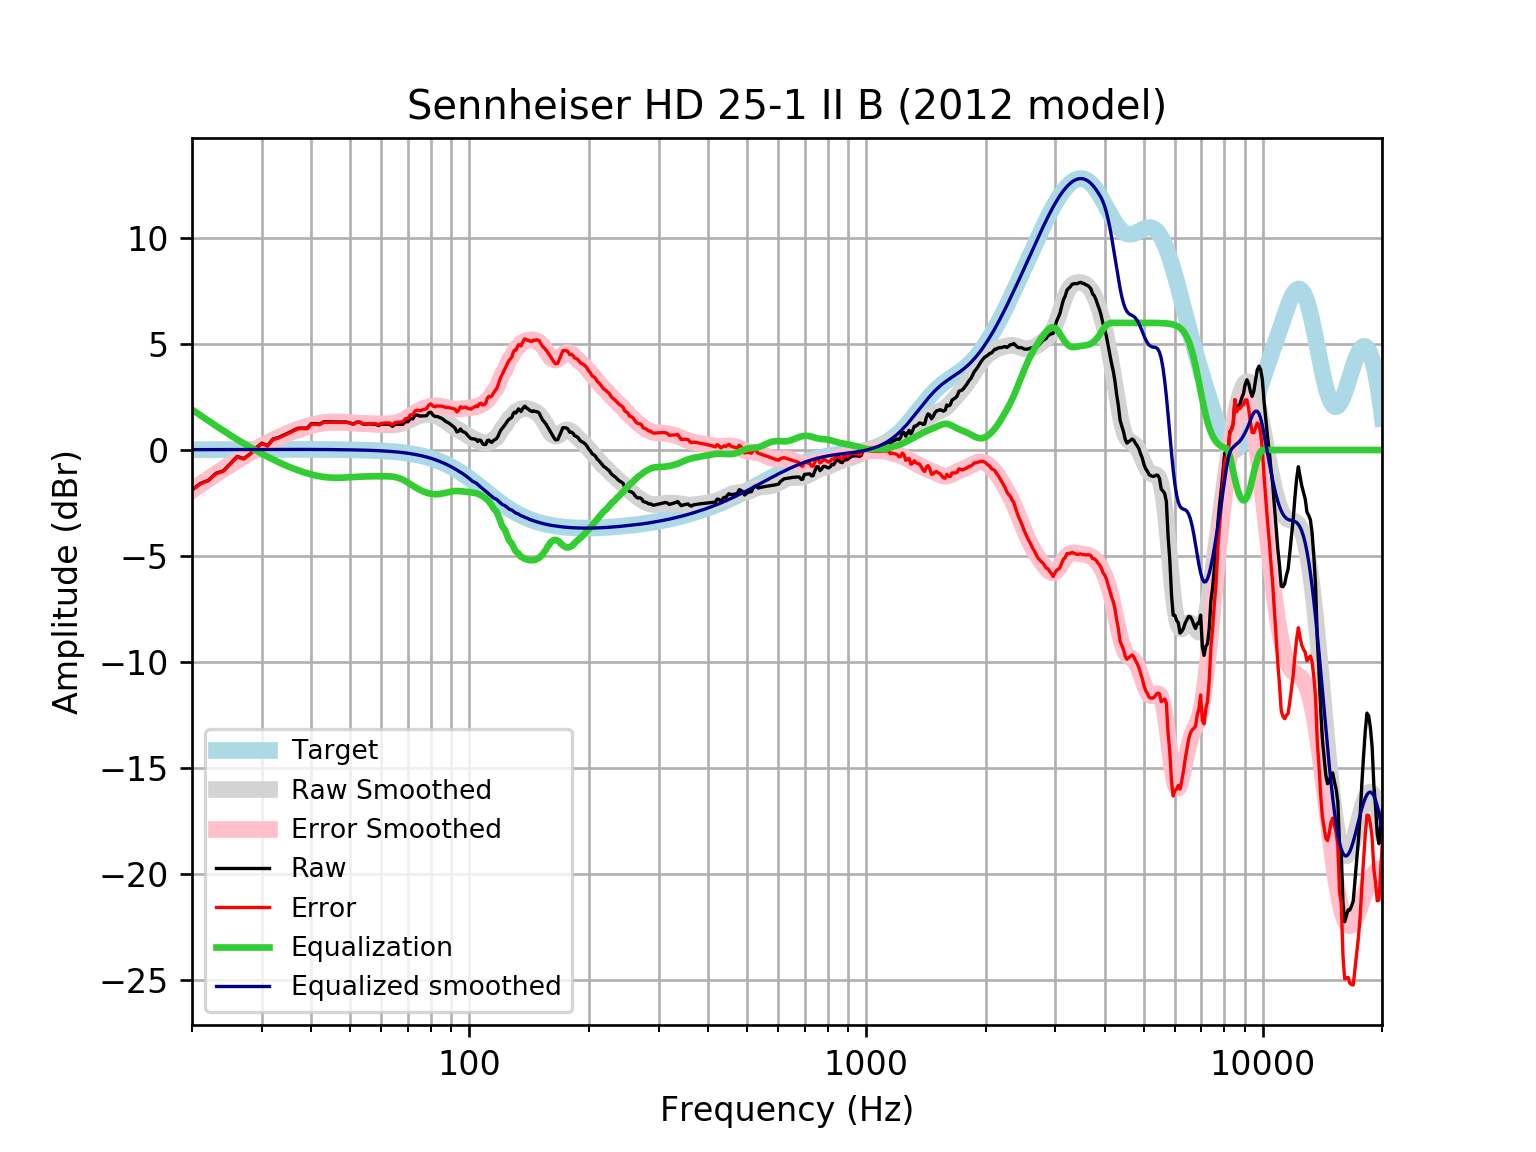

The file beside this chart, header and first rows:
frequency, raw, error, smoothed, error_smoothed, equalization, equalized_raw, equalized_smoothed, target
20, -1.88, -1.897, -1.89, -1.907, 1.907, 0.02645, 0.01646, 0.01648
21, -1.578, -1.595, -1.619, -1.636, 1.636, 0.05859, 0.01765, 0.01765
22, -1.43, -1.449, -1.361, -1.38, 1.38, -0.05004, 0.01877, 0.01876
23, -1.096, -1.116, -1.118, -1.138, 1.138, 0.04166, 0.01984, 0.01983
24, -0.9812, -1.002, -0.8886, -0.9095, 0.9095, -0.07173, 0.02085, 0.02084
25, -0.6398, -0.6616, -0.6737, -0.6955, 0.6955, 0.05572, 0.02181, 0.02179
26, -0.306, -0.3287, -0.4727, -0.4954, 0.4954, 0.1894, 0.02271, 0.02269
27, -0.4069, -0.4305, -0.2853, -0.3088, 0.3088, -0.09809, 0.02355, 0.02353
28, -0.188, -0.2123, -0.1107, -0.135, 0.135, -0.05299, 0.02433, 0.02431
29, 0.1003, 0.07524, 0.05197, 0.02693, -0.02693, 0.07333, 0.02504, 0.02502
30, 0.3217, 0.296, 0.2034, 0.1777, -0.1777, 0.144, 0.02567, 0.02566
31, 0.2077, 0.1815, 0.3441, 0.3179, -0.3179, -0.1102, 0.02623, 0.02622
32, 0.5165, 0.4898, 0.4748, 0.4481, -0.4481, 0.06841, 0.02668, 0.02668
33, 0.5869, 0.5599, 0.5955, 0.5685, -0.5685, 0.01844, 0.02704, 0.02704
34, 0.6967, 0.6695, 0.7066, 0.6793, -0.6793, 0.01747, 0.02728, 0.02728
35, 0.8067, 0.7793, 0.8081, 0.7807, -0.7807, 0.02606, 0.0274, 0.0274
36, 0.922, 0.8946, 0.9003, 0.8729, -0.8729, 0.04913, 0.02739, 0.02739
37, 1.027, 0.9993, 0.9834, 0.9562, -0.9562, 0.07033, 0.02723, 0.02723
38, 1.034, 1.007, 1.058, 1.031, -1.031, 0.00366, 0.02691, 0.02692
39, 1.03, 1.004, 1.123, 1.097, -1.097, -0.06666, 0.02643, 0.02644
40, 1.244, 1.218, 1.18, 1.154, -1.154, 0.08951, 0.02578, 0.02579
41, 1.243, 1.218, 1.228, 1.203, -1.203, 0.04023, 0.02495, 0.02496
42, 1.223, 1.199, 1.266, 1.242, -1.242, -0.01926, 0.02393, 0.02393
43, 1.335, 1.313, 1.295, 1.272, -1.272, 0.0633, 0.02272, 0.02272
44, 1.33, 1.309, 1.314, 1.293, -1.293, 0.03753, 0.0213, 0.0213
45, 1.326, 1.306, 1.325, 1.305, -1.305, 0.02098, 0.01968, 0.01967
46, 1.323, 1.305, 1.328, 1.31, -1.31, 0.01278, 0.01785, 0.01783
47, 1.32, 1.304, 1.325, 1.309, -1.309, 0.01123, 0.01579, 0.01577
48, 1.318, 1.304, 1.317, 1.303, -1.303, 0.01436, 0.0135, 0.01347
49, 1.318, 1.307, 1.306, 1.295, -1.295, 0.02206, 0.01097, 0.01094
50, 1.278, 1.27, 1.295, 1.286, -1.286, -0.00857, 0.008186, 0.008144
51, 1.214, 1.209, 1.282, 1.277, -1.277, -0.06335, 0.005126, 0.00508
52, 1.315, 1.313, 1.27, 1.268, -1.268, 0.04669, 0.001774, 0.001724
53, 1.31, 1.312, 1.258, 1.26, -1.26, 0.05047, -0.001894, -0.001946
54, 1.217, 1.223, 1.247, 1.253, -1.253, -0.03588, -0.005905, -0.005958
55, 1.218, 1.228, 1.237, 1.247, -1.247, -0.02883, -0.01029, -0.01034
56, 1.237, 1.252, 1.227, 1.243, -1.243, -0.006049, -0.01508, -0.01514
57, 1.219, 1.239, 1.219, 1.24, -1.24, -0.02064, -0.02033, -0.02038
58, 1.219, 1.245, 1.212, 1.238, -1.238, -0.0189, -0.02607, -0.02611
59, 1.156, 1.188, 1.205, 1.237, -1.237, -0.08158, -0.03234, -0.03238
60, 1.22, 1.259, 1.198, 1.237, -1.237, -0.01742, -0.03921, -0.03925
61, 1.221, 1.267, 1.192, 1.238, -1.238, -0.01788, -0.04672, -0.04675
62, 1.22, 1.275, 1.186, 1.241, -1.241, -0.02063, -0.05494, -0.05496
63, 1.21, 1.274, 1.183, 1.247, -1.247, -0.03695, -0.06392, -0.06393
64, 1.116, 1.19, 1.184, 1.258, -1.258, -0.1417, -0.07372, -0.07373
65, 1.214, 1.298, 1.193, 1.277, -1.277, -0.06312, -0.0844, -0.08441
66, 1.212, 1.308, 1.21, 1.306, -1.306, -0.09475, -0.09604, -0.09603
67, 1.211, 1.32, 1.239, 1.348, -1.348, -0.1362, -0.1087, -0.1087
68, 1.214, 1.337, 1.279, 1.401, -1.401, -0.1865, -0.1224, -0.1224
69, 1.342, 1.479, 1.327, 1.464, -1.464, -0.1227, -0.1372, -0.1372
70, 1.332, 1.485, 1.382, 1.535, -1.535, -0.2034, -0.1533, -0.1533
71, 1.486, 1.657, 1.439, 1.61, -1.61, -0.1237, -0.1706, -0.1706
72, 1.472, 1.661, 1.495, 1.684, -1.684, -0.2124, -0.1892, -0.1892
73, 1.638, 1.847, 1.546, 1.755, -1.755, -0.1176, -0.2092, -0.2092
74, 1.651, 1.882, 1.59, 1.821, -1.821, -0.1692, -0.2306, -0.2305
75, 1.602, 1.855, 1.626, 1.879, -1.879, -0.2774, -0.2535, -0.2534
76, 1.609, 1.887, 1.653, 1.931, -1.931, -0.3217, -0.2778, -0.2778
77, 1.613, 1.917, 1.671, 1.975, -1.975, -0.3617, -0.3037, -0.3037
78, 1.617, 1.948, 1.681, 2.012, -2.012, -0.3957, -0.3312, -0.3312
79, 1.758, 2.119, 1.682, 2.042, -2.042, -0.284, -0.3604, -0.3603
... 553 more rows
